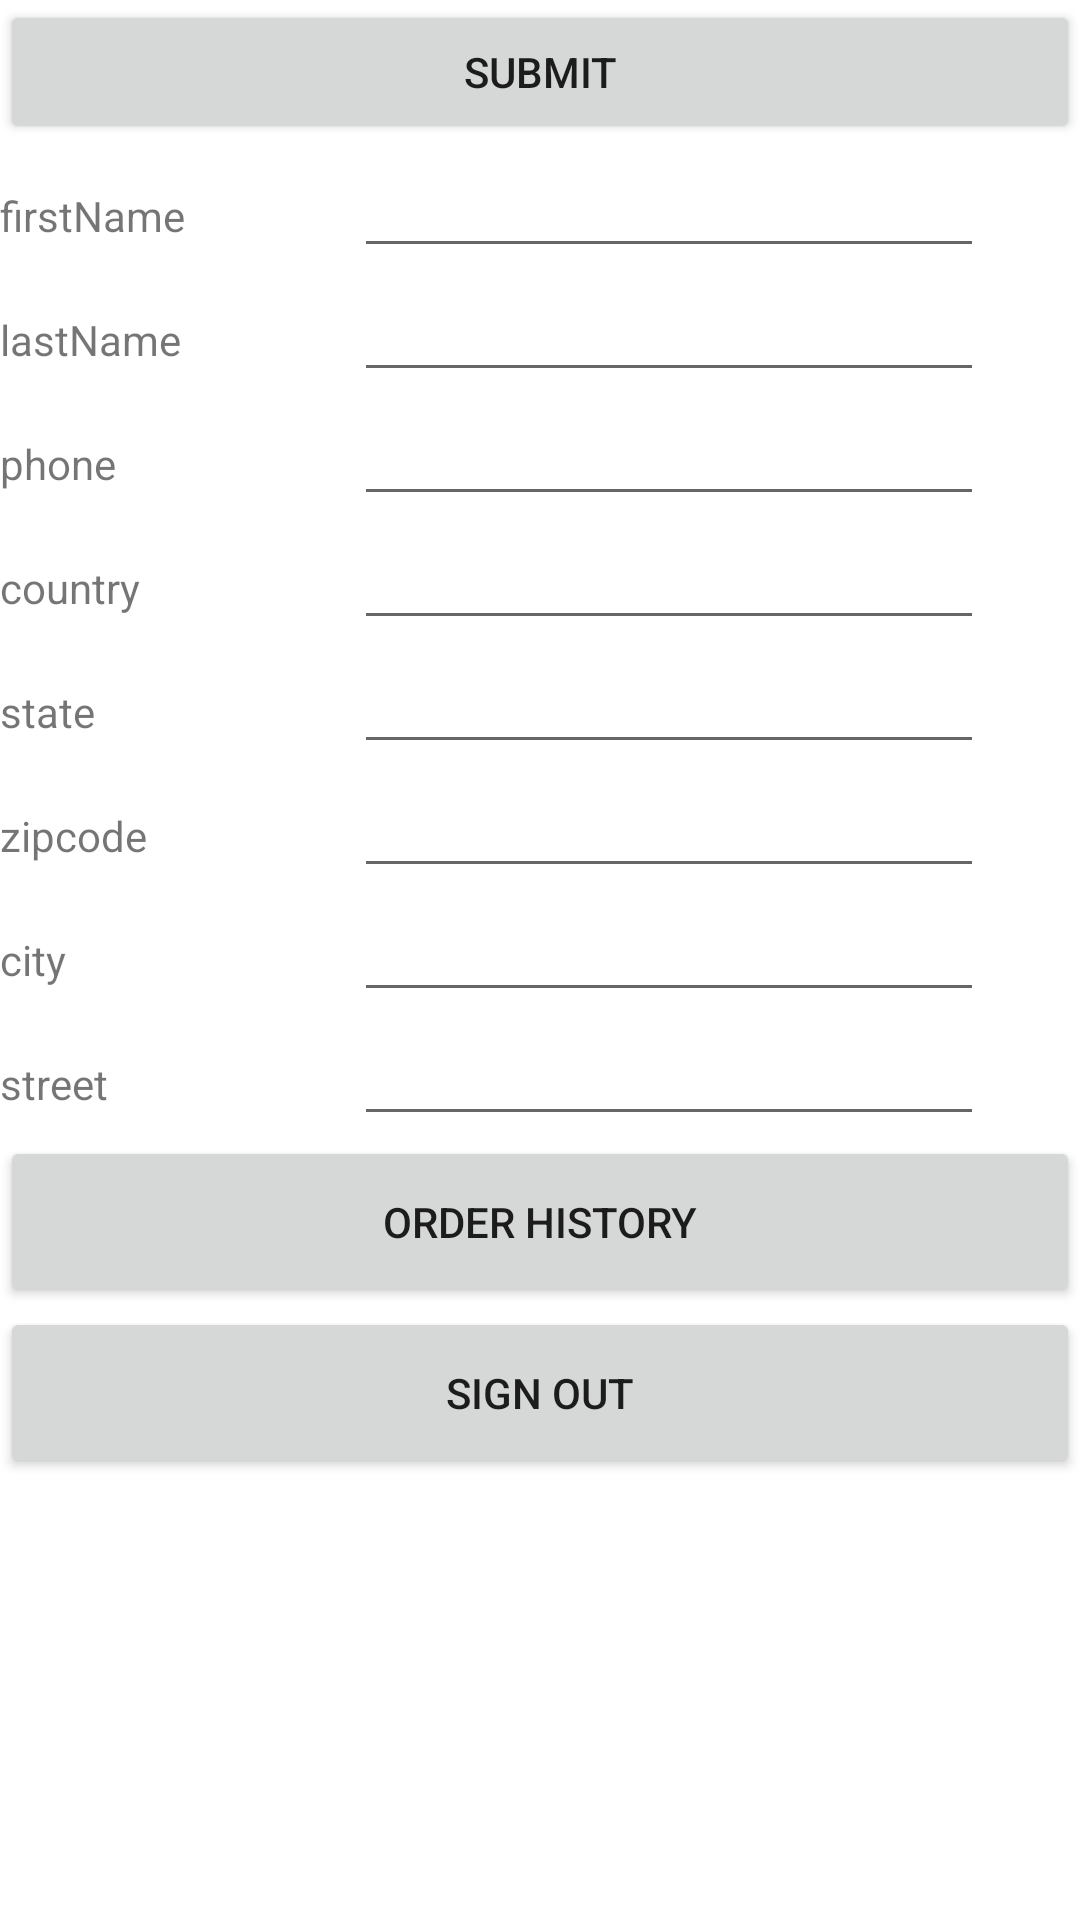

The Android layout XML behind this screen, and the referenced resources:
<!-- AndroidManifest.xml: application theme Theme.CSI5175 -->
<!-- res/layout/fragment_notifications.xml -->
<?xml version="1.0" encoding="utf-8"?>
<androidx.constraintlayout.widget.ConstraintLayout xmlns:android="http://schemas.android.com/apk/res/android"
    xmlns:app="http://schemas.android.com/apk/res-auto"
    xmlns:tools="http://schemas.android.com/tools"
    android:layout_width="match_parent"
    android:layout_height="match_parent"
    android:layout_marginLeft="10dp"
    android:layout_marginRight="10dp"
    tools:context=".ui.notifications.NotificationsFragment">


    <TextView
        android:id="@+id/text_notifications"
        android:layout_width="match_parent"
        android:layout_height="wrap_content"
        android:layout_marginStart="8dp"
        android:layout_marginTop="8dp"
        android:layout_marginEnd="8dp"
        android:textAlignment="center"
        android:textSize="20sp"
        app:layout_constraintBottom_toBottomOf="parent"
        app:layout_constraintEnd_toEndOf="parent"
        app:layout_constraintHorizontal_bias="1.0"
        app:layout_constraintStart_toStartOf="parent"
        app:layout_constraintTop_toTopOf="parent"
        app:layout_constraintVertical_bias="0.962" />


    <LinearLayout
        android:layout_width="match_parent"
        android:layout_height="match_parent"
        android:orientation="vertical">

        <LinearLayout
            android:layout_width="match_parent"
            android:layout_height="wrap_content"
            android:orientation="horizontal">


            <Button
                android:id="@+id/button_submit"
                android:layout_width="wrap_content"
                android:layout_height="wrap_content"
                android:layout_weight="1"
                android:text="Submit" />
        </LinearLayout>

        <LinearLayout
            android:layout_width="match_parent"
            android:layout_height="wrap_content"
            android:orientation="horizontal">

            <TextView
                android:id="@+id/textView_firstName"
                android:layout_width="118dp"
                android:layout_height="30dp"
                android:text="firstName" />

            <EditText
                android:id="@+id/firstName_change_inputs"
                android:layout_width="wrap_content"
                android:layout_height="wrap_content"
                android:ems="10"
                android:inputType="textPersonName"
                app:layout_constraintStart_toStartOf="parent"
                app:layout_constraintTop_toBottomOf="@+id/textView16" />
        </LinearLayout>

        <LinearLayout
            android:layout_width="match_parent"
            android:layout_height="wrap_content"
            android:orientation="horizontal">

            <TextView
                android:id="@+id/textView_lastName"
                android:layout_width="118dp"
                android:layout_height="30dp"
                android:text="lastName" />

            <EditText
                android:id="@+id/lastName_change_inputs"
                android:layout_width="wrap_content"
                android:layout_height="wrap_content"
                android:ems="10"
                android:inputType="textPersonName"
                app:layout_constraintStart_toStartOf="parent"
                app:layout_constraintTop_toBottomOf="@+id/textView16" />
        </LinearLayout>

        <LinearLayout
            android:layout_width="match_parent"
            android:layout_height="wrap_content"
            android:orientation="horizontal">

            <TextView
                android:id="@+id/textView_phone"
                android:layout_width="118dp"
                android:layout_height="30dp"
                android:text="phone" />

            <EditText
                android:id="@+id/phone_change_inputs"
                android:layout_width="wrap_content"
                android:layout_height="wrap_content"
                android:ems="10"
                android:inputType="phone"
                app:layout_constraintStart_toStartOf="parent"
                app:layout_constraintTop_toBottomOf="@+id/textView16" />
        </LinearLayout>

        <LinearLayout
            android:layout_width="match_parent"
            android:layout_height="wrap_content"
            android:orientation="horizontal">

            <TextView
                android:id="@+id/textView_country"
                android:layout_width="118dp"
                android:layout_height="30dp"
                android:text="country" />

            <EditText
                android:id="@+id/country_change_input"
                android:layout_width="wrap_content"
                android:layout_height="wrap_content"
                android:ems="10"
                android:inputType="textPersonName"
                app:layout_constraintStart_toStartOf="parent"
                app:layout_constraintTop_toBottomOf="@+id/textView16" />
        </LinearLayout>

        <LinearLayout
            android:layout_width="match_parent"
            android:layout_height="wrap_content"
            android:orientation="horizontal">

            <TextView
                android:id="@+id/textView_state"
                android:layout_width="118dp"
                android:layout_height="30dp"
                android:text="state" />

            <EditText
                android:id="@+id/state_change_input"
                android:layout_width="wrap_content"
                android:layout_height="wrap_content"
                android:ems="10"
                android:inputType="textPostalAddress"
                app:layout_constraintStart_toStartOf="parent"
                app:layout_constraintTop_toBottomOf="@+id/textView16" />
        </LinearLayout>

        <LinearLayout
            android:layout_width="match_parent"
            android:layout_height="wrap_content"
            android:orientation="horizontal">

            <TextView
                android:id="@+id/textView_zipcode"
                android:layout_width="118dp"
                android:layout_height="30dp"
                android:text="zipcode" />

            <EditText
                android:id="@+id/zipcode_change_input"
                android:layout_width="wrap_content"
                android:layout_height="wrap_content"
                android:ems="10"
                android:inputType="textPostalAddress"
                app:layout_constraintStart_toStartOf="parent"
                app:layout_constraintTop_toBottomOf="@+id/textView16" />
        </LinearLayout>

        <LinearLayout
            android:layout_width="match_parent"
            android:layout_height="wrap_content"
            android:orientation="horizontal">

            <TextView
                android:id="@+id/textView_city"
                android:layout_width="118dp"
                android:layout_height="30dp"
                android:text="city" />

            <EditText
                android:id="@+id/city_change_input"
                android:layout_width="wrap_content"
                android:layout_height="wrap_content"
                android:ems="10"
                android:inputType="textPostalAddress"
                app:layout_constraintStart_toStartOf="parent"
                app:layout_constraintTop_toBottomOf="@+id/textView16" />
        </LinearLayout>

        <LinearLayout
            android:layout_width="match_parent"
            android:layout_height="wrap_content"
            android:orientation="horizontal">

            <TextView
                android:id="@+id/textView_street"
                android:layout_width="118dp"
                android:layout_height="30dp"
                android:text="street" />

            <EditText
                android:id="@+id/street_change_input"
                android:layout_width="wrap_content"
                android:layout_height="wrap_content"
                android:ems="10"
                android:inputType="textPostalAddress"
                app:layout_constraintStart_toStartOf="parent"
                app:layout_constraintTop_toBottomOf="@+id/textView16" />
        </LinearLayout>

        <Button
            android:id="@+id/user_order_history"
            android:layout_width="match_parent"
            android:layout_height="57dp"
            android:text="order history"
            app:layout_constraintBottom_toTopOf="@+id/text_notifications"
            app:layout_constraintEnd_toEndOf="parent"
            app:layout_constraintStart_toStartOf="parent" />

        <Button
            android:id="@+id/btn_logout"
            android:layout_width="match_parent"
            android:layout_height="57dp"
            android:text="Sign out" />

    </LinearLayout>

</androidx.constraintlayout.widget.ConstraintLayout>
<!-- resources referenced by this layout -->
<resources>
  <style name="Theme.CSI5175" parent="Theme.MaterialComponents.DayNight.DarkActionBar">
          
          <item name="colorPrimary">@color/purple_500</item>
          <item name="colorPrimaryVariant">@color/purple_700</item>
          <item name="colorOnPrimary">@color/white</item>
          
          <item name="colorSecondary">@color/teal_200</item>
          <item name="colorSecondaryVariant">@color/teal_700</item>
          <item name="colorOnSecondary">@color/black</item>
          
          <item name="android:statusBarColor">?attr/colorPrimaryVariant</item>
          
      </style>
  <!-- not gathered from this repository: default colours our renderer supplied (Android Studio template values) -->
  <color name="purple_500">#FF6200EE</color>
  <color name="purple_700">#FF3700B3</color>
  <color name="teal_200">#FF03DAC5</color>
  <color name="teal_700">#FF018786</color>
  <color name="black">#FF000000</color>
  <color name="white">#FFFFFFFF</color>
</resources>
